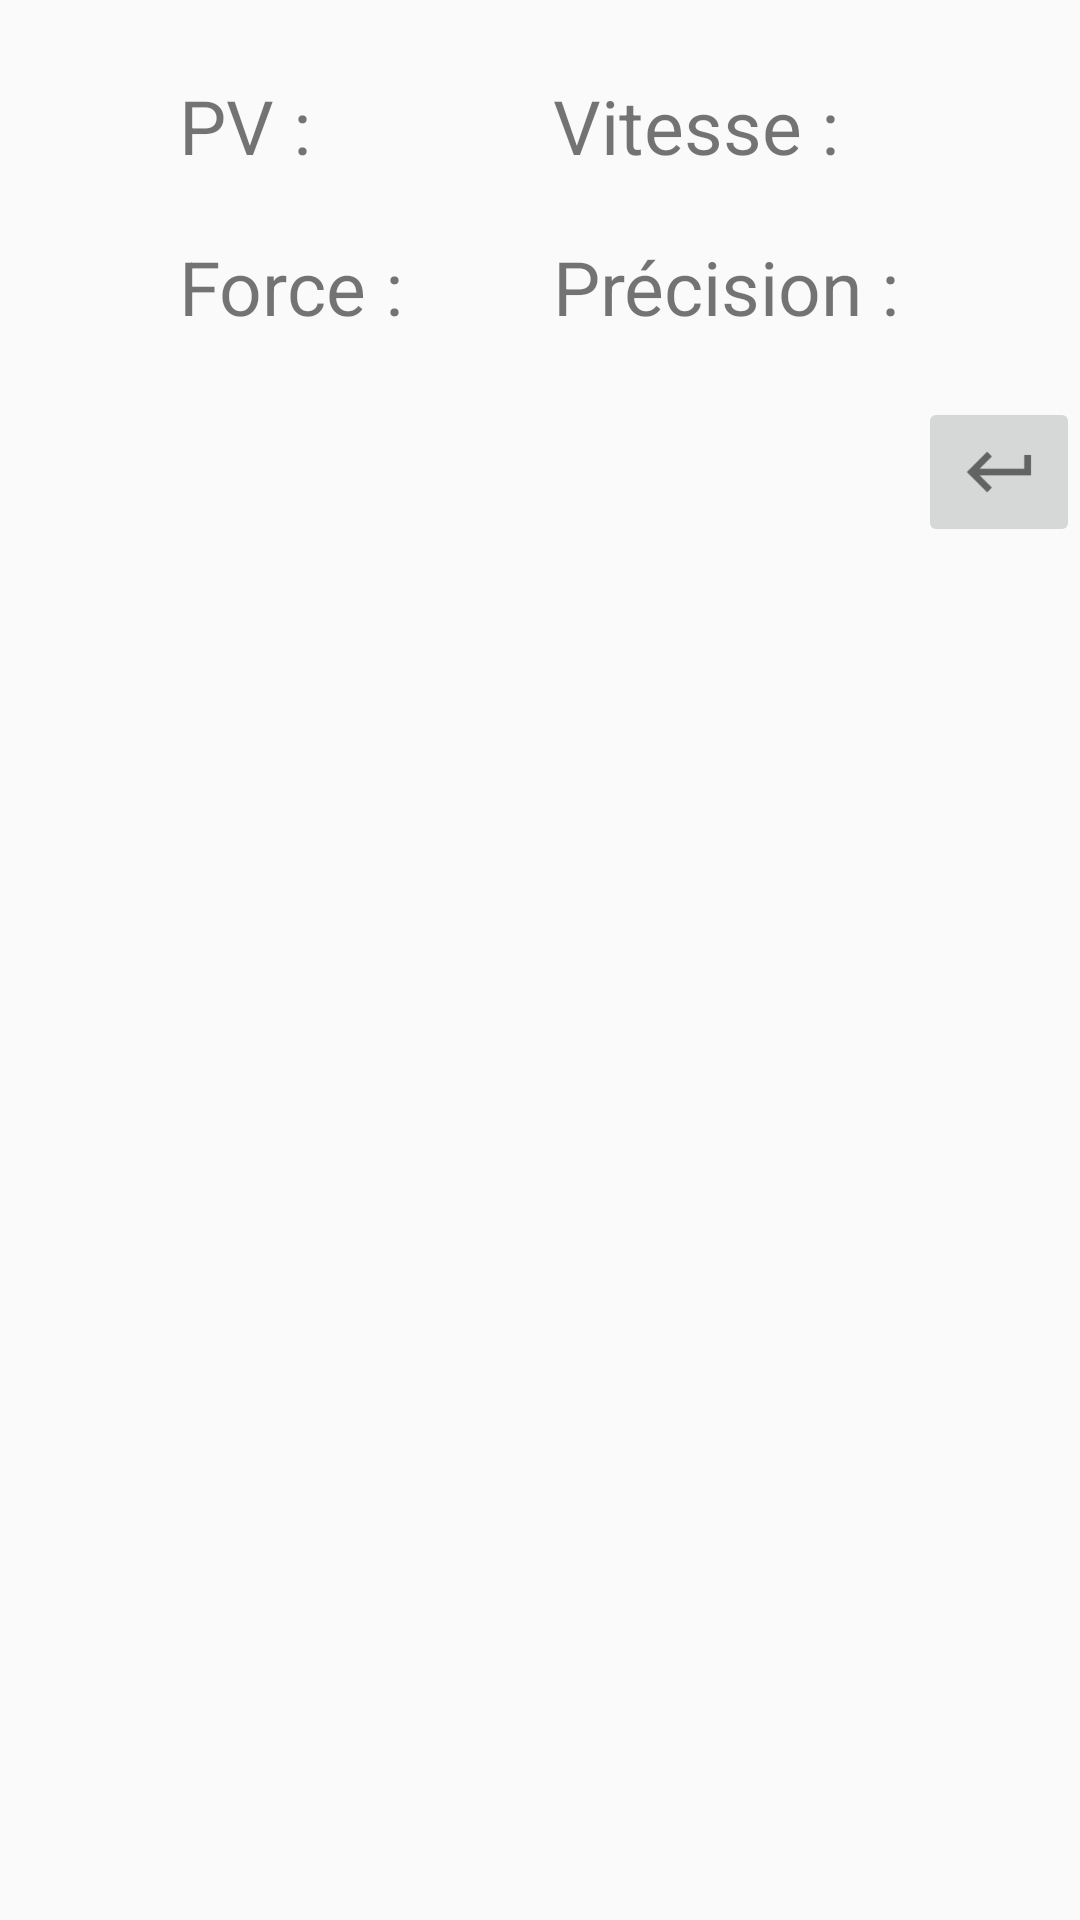

Android layout source for this screen:
<!-- AndroidManifest.xml: application theme AppTheme -->
<!-- res/layout/statistiques.xml -->
<?xml version="1.0" encoding="utf-8"?>
<android.support.constraint.ConstraintLayout xmlns:android="http://schemas.android.com/apk/res/android"
    android:layout_width="match_parent"
    android:layout_height="match_parent"
    xmlns:tools="http://schemas.android.com/tools"
    tools:context="uqac.dim.androidprojet.MainActivity">

    <LinearLayout
        android:layout_width="match_parent"
        android:layout_height="match_parent"
        android:orientation="vertical">

        <GridLayout
            android:layout_width="wrap_content"
            android:layout_height="wrap_content"
            android:layout_gravity="center"
            android:columnCount="2">

            <TextView android:id="@+id/text_pv"
                android:text="@string/stat_PV"
                android:layout_width="wrap_content"
                android:layout_height="wrap_content"
                android:layout_column="0"
                android:layout_row="0"
                android:layout_margin="25dp"
                android:layout_marginBottom="10dp"
                android:textSize="25sp"/>

            <TextView android:id="@+id/text_vitesse"
                android:text="@string/stat_vitesse"
                android:layout_width="wrap_content"
                android:layout_height="wrap_content"
                android:layout_column="1"
                android:layout_row="0"
                android:layout_margin="25dp"
                android:layout_marginBottom="10dp"
                android:textSize="25sp"/>

            <TextView android:id="@+id/text_force"
                android:text="@string/stat_force"
                android:layout_width="wrap_content"
                android:layout_height="wrap_content"
                android:layout_column="0"
                android:layout_row="1"
                android:layout_margin="25dp"
                android:layout_marginBottom="10dp"
                android:layout_marginTop="10dp"
                android:textSize="25sp"/>

            <TextView android:id="@+id/text_precision"
                android:text="@string/stat_precision"
                android:layout_width="wrap_content"
                android:layout_height="wrap_content"
                android:layout_column="1"
                android:layout_row="1"
                android:layout_margin="25dp"
                android:layout_marginBottom="10dp"
                android:layout_marginTop="10dp"
                android:textSize="25sp"/>

        </GridLayout>

        <LinearLayout
            android:layout_width="match_parent"
            android:layout_height="match_parent"
            android:orientation="horizontal"
            android:gravity="end">

            <ImageButton
                android:layout_width="wrap_content"
                android:layout_height="wrap_content"
                android:layout_marginTop="10dp"
                android:src="@drawable/ic_keyboard_return"
                android:onClick="close_statistiques"
                android:contentDescription="@string/retour" />
        </LinearLayout>

    </LinearLayout>

</android.support.constraint.ConstraintLayout>
<!-- resources referenced by this layout -->
<resources>
  <!-- drawable ic_keyboard_return: png bitmap (drawable-hdpi, 603 bytes) -->
  <string name="retour">Retour</string>
  <string name="stat_PV">PV :</string>
  <string name="stat_force">Force :</string>
  <string name="stat_precision">Précision :</string>
  <string name="stat_vitesse">Vitesse :</string>
  <style name="AppTheme" parent="Theme.AppCompat.Light.DarkActionBar">
          
          <item name="colorPrimary">@color/colorPrimary</item>
          <item name="colorPrimaryDark">@color/colorPrimaryDark</item>
          <item name="colorAccent">@color/colorAccent</item>
      </style>
  <!-- not gathered from this repository: default colours our renderer supplied (Android Studio template values) -->
  <color name="colorPrimary">#FF6200EE</color>
  <color name="colorPrimaryDark">#FF3700B3</color>
  <color name="colorAccent">#FF03DAC5</color>
</resources>
